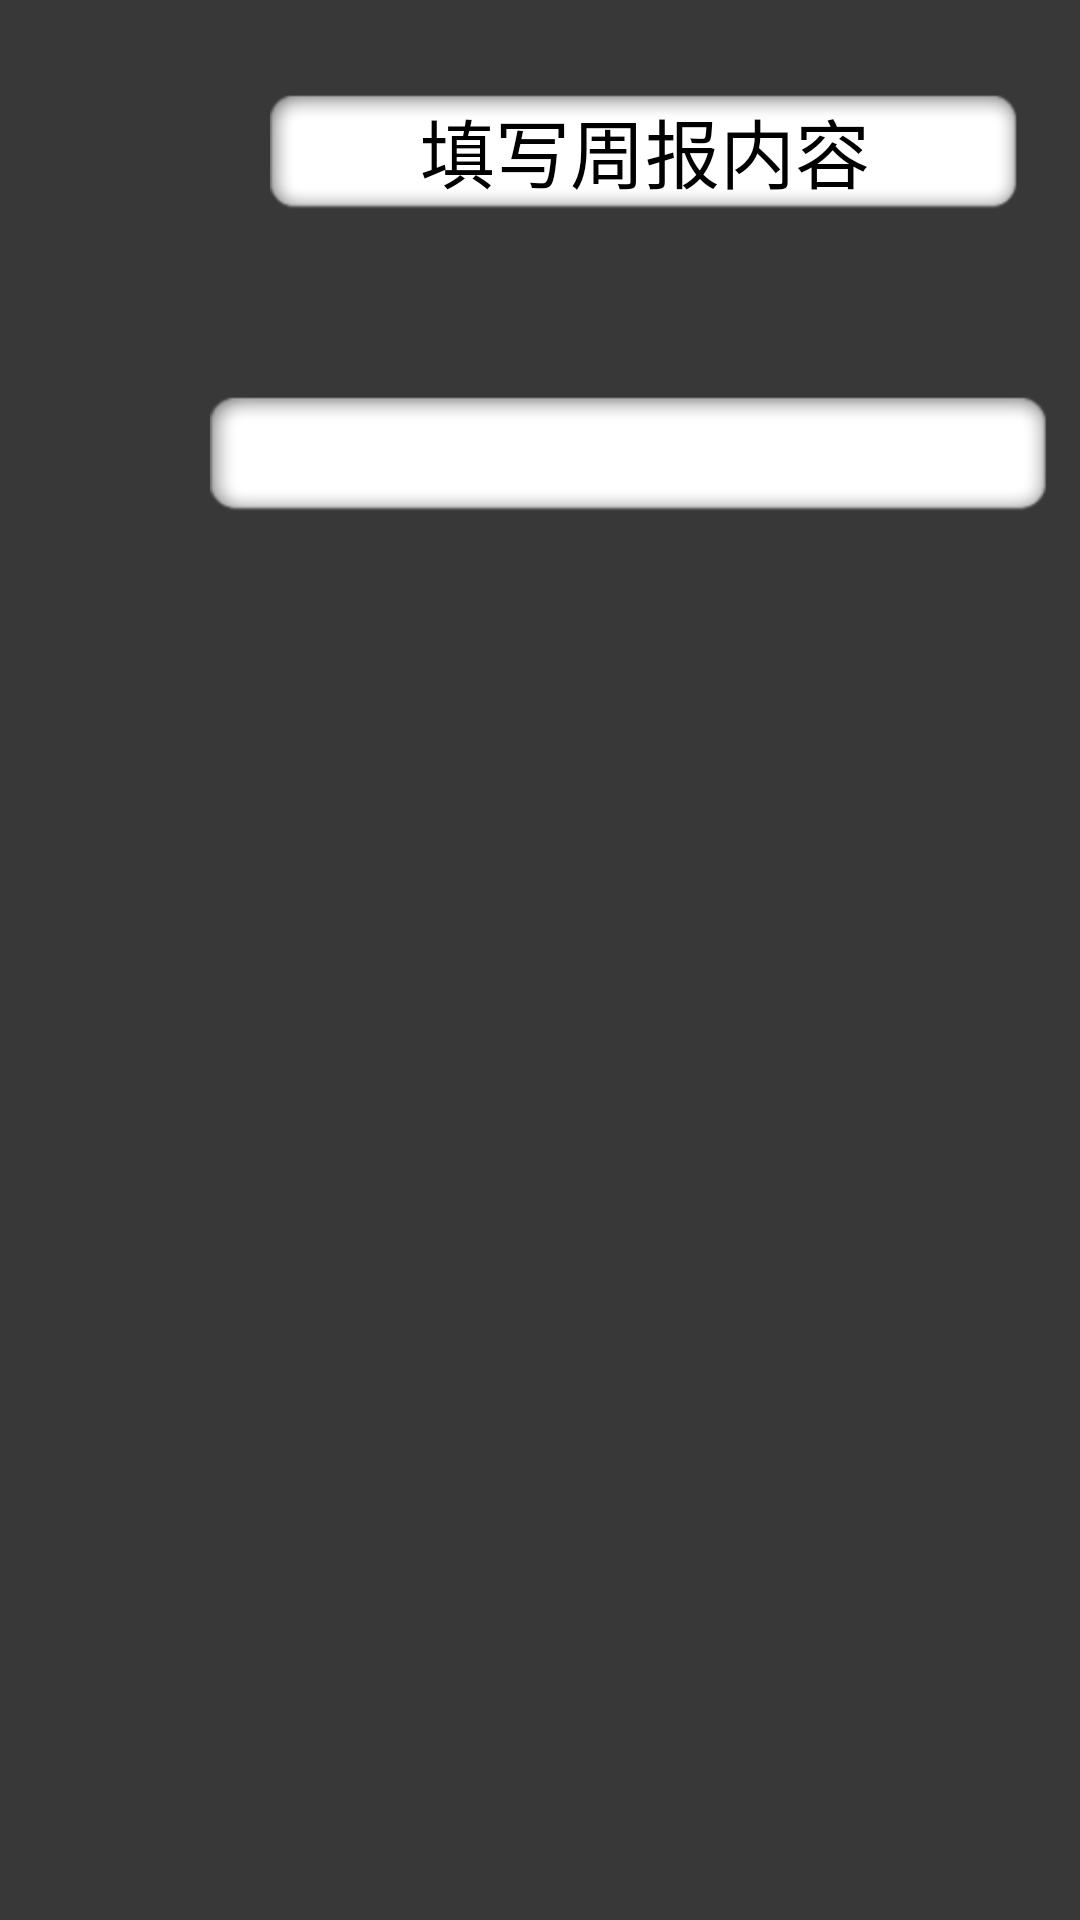

Produce the Android XML layout that renders to this screen, including the resource entries it uses.
<!-- AndroidManifest.xml: application theme AppTheme -->
<!-- res/layout/activity_report_zhoubaoneirong.xml -->
<?xml version="1.0" encoding="utf-8"?>
<AbsoluteLayout xmlns:android="http://schemas.android.com/apk/res/android"
    android:layout_width="match_parent"
    android:layout_height="match_parent"
    android:background="@drawable/xuanzheshoukuanren_backgroudn" >

    <FrameLayout
        android:id="@+id/slideout_placeholder"
        android:layout_width="match_parent"
        android:layout_height="match_parent" >

        <RelativeLayout
            android:layout_width="match_parent"
            android:layout_height="match_parent" >

            <LinearLayout
                android:id="@+id/top"
                android:layout_width="wrap_content"
                android:layout_height="wrap_content"
                android:layout_marginTop="30dp"
                android:layout_alignParentRight="true"
                android:layout_marginRight="20dp"
                android:gravity="center" >

                <RelativeLayout
                    android:layout_width="wrap_content"
                    android:layout_height="wrap_content"
                    android:background="@drawable/edittext_input_background" 
                    >

                    <TextView
                        android:id="@+id/titleName"
                        android:layout_width="wrap_content"
                        android:layout_height="wrap_content"
                        android:layout_centerInParent="true"
                        android:text="填写周报内容"
                        android:textColor="#000000"
                        android:textSize="25dp" />
                </RelativeLayout>
            </LinearLayout>

            <RelativeLayout
                android:layout_width="match_parent"
                android:layout_height="wrap_content"
                android:layout_below="@+id/top"
                android:layout_marginTop="30dp" 
                android:layout_alignParentRight="true">

                <EditText
                    android:id="@+id/content"
                    android:layout_width="match_parent"
                    android:layout_height="wrap_content"
                    android:layout_below="@+id/title"
                    android:layout_marginTop="30dp"
                    android:layout_marginLeft="70dp"
                    android:layout_marginRight="10dp"
                    android:paddingLeft="10dp"
                    android:layout_alignParentRight="true"
                    android:background="@drawable/edittext_input_background"
                    android:padding="3dp"
                    />
            </RelativeLayout>
        </RelativeLayout>
    </FrameLayout>

    <ImageView
        android:id="@+id/slidedout_cover"
        android:layout_width="fill_parent"
        android:layout_height="fill_parent"
        android:scaleType="fitXY" />

</AbsoluteLayout>
<!-- resources referenced by this layout -->
<resources>
  <!-- drawable edittext_input_background: png bitmap (drawable-hdpi, 4422 bytes) -->
  <!-- drawable xuanzheshoukuanren_backgroudn: png bitmap (drawable-hdpi, 5263 bytes) -->
  <style name="AppTheme" parent="android:Theme.Light" />
</resources>
